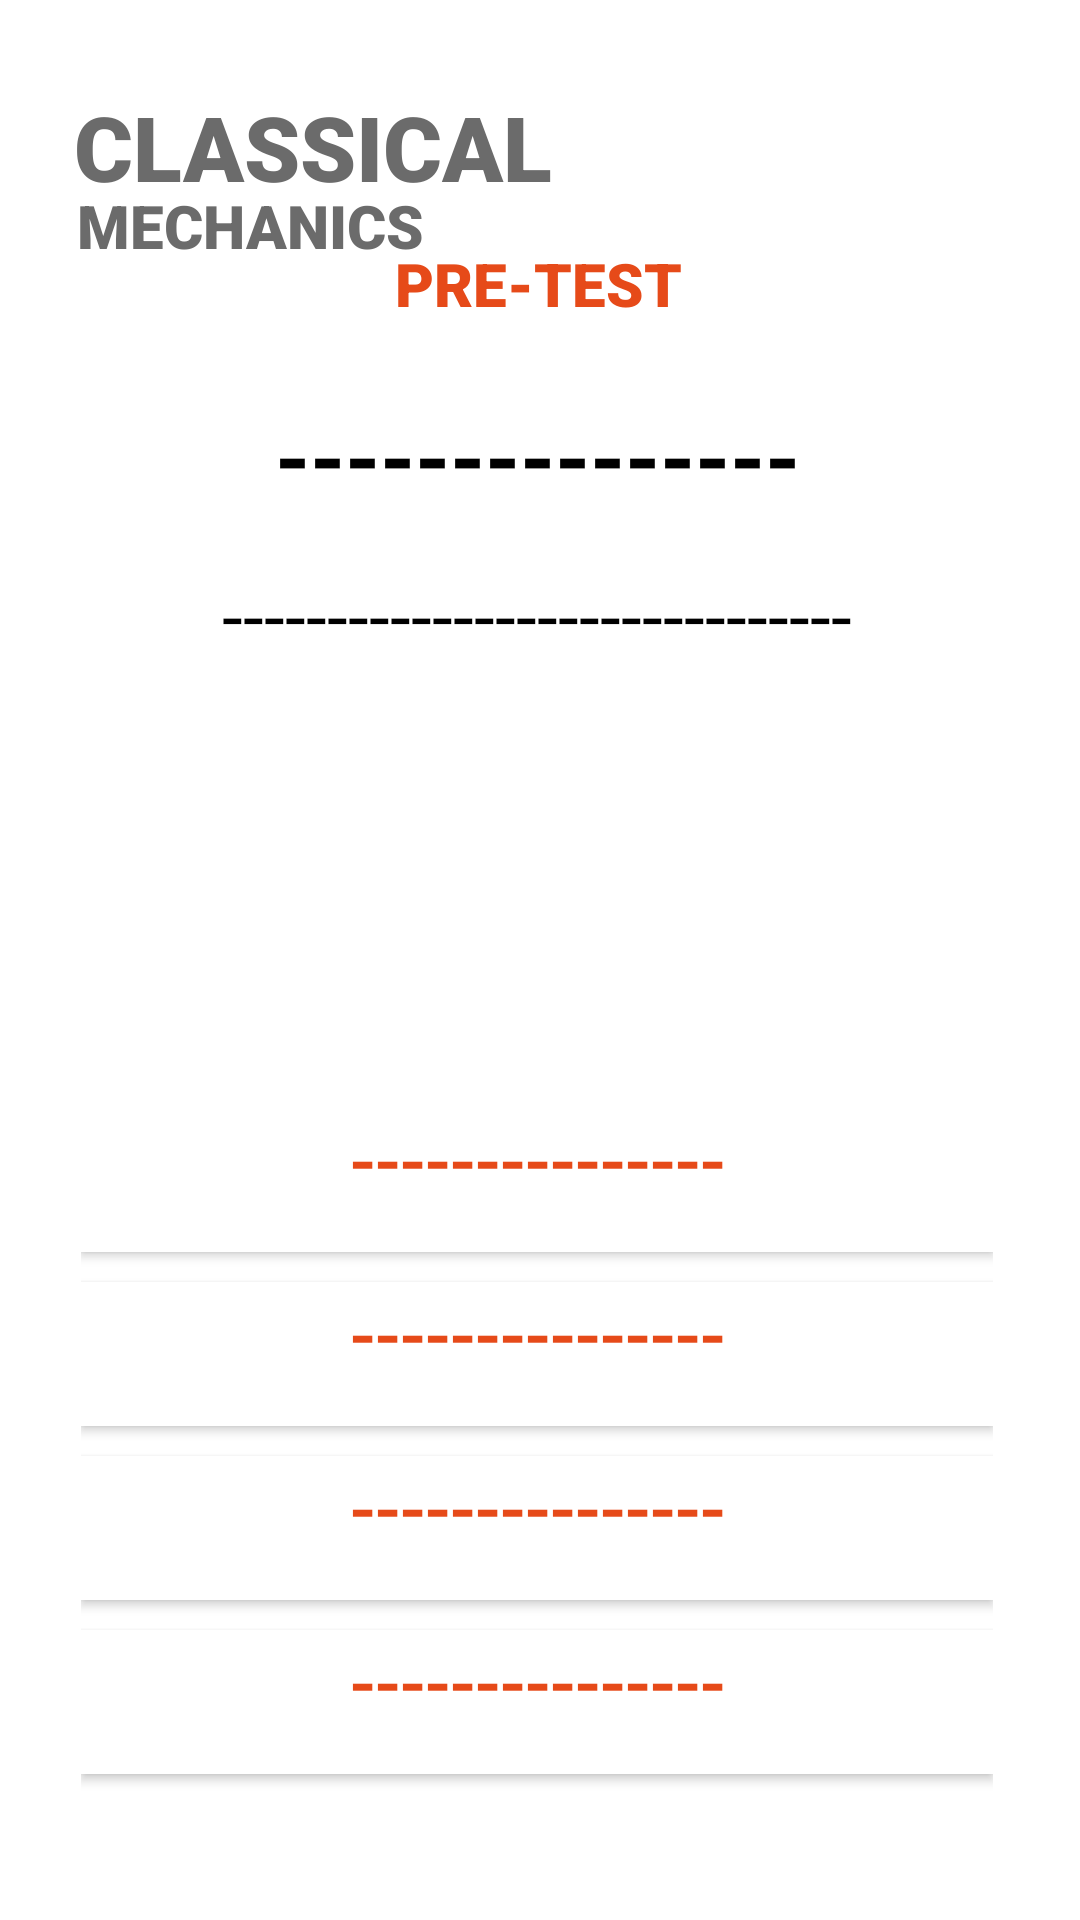

Reconstruct the res/layout file that produces this screen, plus the resources it refers to.
<!-- AndroidManifest.xml: application theme Theme.PhysicsMachineV2 -->
<!-- res/layout/activity_test__b1prtquestions.xml -->
<?xml version="1.0" encoding="utf-8"?>
<androidx.constraintlayout.widget.ConstraintLayout xmlns:android="http://schemas.android.com/apk/res/android"
    xmlns:app="http://schemas.android.com/apk/res-auto"
    xmlns:tools="http://schemas.android.com/tools"
    android:layout_width="match_parent"
    android:layout_height="match_parent"
    android:background="@color/white"
    tools:context=".activity_test_B1prtquestions">


    <ImageView
        android:id="@+id/imageView24"
        android:layout_width="350dp"
        android:layout_height="550dp"
        android:scaleType="fitXY"
        app:layout_constraintBottom_toBottomOf="parent"
        app:layout_constraintEnd_toEndOf="parent"
        app:layout_constraintStart_toStartOf="parent"
        app:layout_constraintTop_toBottomOf="@+id/textView52"
        app:layout_constraintVertical_bias="0.050000012"
        app:srcCompat="@drawable/branch_button" />

    <LinearLayout
        android:id="@+id/linearLayout"
        android:layout_width="313dp"
        android:layout_height="220dp"
        android:background="#00BB86FC"
        android:orientation="vertical"
        app:layout_constraintBottom_toBottomOf="@+id/imageView24"
        app:layout_constraintEnd_toEndOf="@+id/imageView24"
        app:layout_constraintHorizontal_bias="0.476"
        app:layout_constraintStart_toStartOf="@+id/imageView24"
        app:layout_constraintTop_toTopOf="@+id/imageView24"
        app:layout_constraintVertical_bias="0.074">


        <TextView
            android:id="@+id/B1PRT_question_number"
            android:layout_width="match_parent"
            android:layout_height="wrap_content"
            android:gravity="center_horizontal"
            android:text="---------------"
            android:textAlignment="center"
            android:textColor="@color/black"
            android:textSize="30dp"
            android:textStyle="bold" />

        <TextView
            android:id="@+id/B1PRT_question"
            android:layout_width="match_parent"
            android:layout_height="wrap_content"
            android:layout_margin="16dp"
            android:background="#0003DAC5"
            android:gravity="center_horizontal"
            android:text="------------------------------"
            android:textAlignment="center"
            android:textColor="@color/black"
            android:textSize="25dp" />

    </LinearLayout>

    <LinearLayout
        android:id="@+id/linearLayout2"
        android:layout_width="304dp"
        android:layout_height="280dp"
        android:layout_marginEnd="16dp"
        android:layout_marginRight="16dp"
        android:orientation="vertical"
        app:layout_constraintBottom_toBottomOf="@+id/imageView24"
        app:layout_constraintEnd_toEndOf="@+id/imageView24"
        app:layout_constraintHorizontal_bias="0.733"
        app:layout_constraintStart_toStartOf="@+id/imageView24"
        app:layout_constraintTop_toBottomOf="@+id/linearLayout"
        app:layout_constraintVertical_bias="0.692">


        <Button
            android:id="@+id/B1PRT_option1"
            android:layout_width="match_parent"
            android:layout_height="wrap_content"
            android:layout_marginBottom="10dp"
            android:background="@color/white"
            android:gravity="center_horizontal"
            android:text="---------------"
            android:textColor="#E64A19"
            android:textSize="25dp"
            app:backgroundTint="#FFFFFF" />

        <Button
            android:id="@+id/B1PRT_option2"
            android:layout_width="match_parent"
            android:layout_height="wrap_content"
            android:layout_marginBottom="10dp"
            android:background="@color/white"
            android:gravity="center_horizontal"
            android:text="---------------"
            android:textColor="#E64A19"
            android:textSize="25dp"
            app:backgroundTint="#FFFFFF" />

        <Button
            android:id="@+id/B1PRT_option3"
            android:layout_width="match_parent"
            android:layout_height="wrap_content"
            android:layout_marginBottom="10dp"
            android:background="@color/white"
            android:gravity="center_horizontal"
            android:text="---------------"
            android:textColor="#E64A19"
            android:textSize="25dp"
            app:backgroundTint="#FFFFFF" />

        <Button
            android:id="@+id/B1PRT_option4"
            android:layout_width="match_parent"
            android:layout_height="wrap_content"
            android:layout_marginBottom="10dp"
            android:background="@color/white"
            android:gravity="center_horizontal"
            android:text="---------------"
            android:textColor="#E64A19"
            android:textSize="25dp"
            app:backgroundTint="#FFFFFF" />
    </LinearLayout>

    <TextView
        android:id="@+id/textView46"
        android:layout_width="163dp"
        android:layout_height="33dp"
        android:fontFamily="sans-serif-black"
        android:text="CLASSICAL"
        android:textColor="#6B6B6B"
        android:textSize="30dp"
        app:layout_constraintBottom_toBottomOf="parent"
        app:layout_constraintEnd_toEndOf="parent"
        app:layout_constraintHorizontal_bias="0.125"
        app:layout_constraintStart_toStartOf="parent"
        app:layout_constraintTop_toTopOf="parent"
        app:layout_constraintVertical_bias="0.047" />

    <TextView
        android:id="@+id/textView47"
        android:layout_width="wrap_content"
        android:layout_height="wrap_content"
        android:fontFamily="sans-serif-black"
        android:text="MECHANICS"
        android:textColor="#6B6B6B"
        android:textSize="20dp"
        app:layout_constraintBottom_toBottomOf="parent"
        app:layout_constraintEnd_toEndOf="parent"
        app:layout_constraintHorizontal_bias="0.105"
        app:layout_constraintStart_toStartOf="parent"
        app:layout_constraintTop_toBottomOf="@+id/textView46"
        app:layout_constraintVertical_bias="0.0" />

    <TextView
        android:id="@+id/textView52"
        android:layout_width="wrap_content"
        android:layout_height="wrap_content"
        android:fontFamily="sans-serif-black"
        android:text="PRE-TEST"
        android:textColor="#E64A19"
        android:textSize="20dp"
        app:layout_constraintBottom_toBottomOf="parent"
        app:layout_constraintEnd_toEndOf="parent"
        app:layout_constraintHorizontal_bias="0.498"
        app:layout_constraintStart_toStartOf="parent"
        app:layout_constraintTop_toTopOf="parent"
        app:layout_constraintVertical_bias="0.132" />

</androidx.constraintlayout.widget.ConstraintLayout>
<!-- resources referenced by this layout -->
<resources>
  <color name="black">#FF000000</color>
  <color name="white">#FFFFFFFF</color>
  <style name="Theme.PhysicsMachineV2" parent="Theme.MaterialComponents.DayNight.DarkActionBar">
          
          <item name="colorPrimary">@color/purple_500</item>
          <item name="colorPrimaryVariant">@color/gray</item>
          <item name="colorOnPrimary">@color/white</item>
          
          <item name="colorSecondary">@color/teal_200</item>
          <item name="colorSecondaryVariant">@color/teal_700</item>
          <item name="colorOnSecondary">@color/black</item>
          
          <item name="android:statusBarColor" tools:targetApi="l">?attr/colorPrimaryVariant</item>
          
      </style>
  <color name="purple_500">#FF6200EE</color>
  <color name="gray">#DCDCDC</color>
  <color name="teal_200">#FF03DAC5</color>
  <color name="teal_700">#FF018786</color>
</resources>
